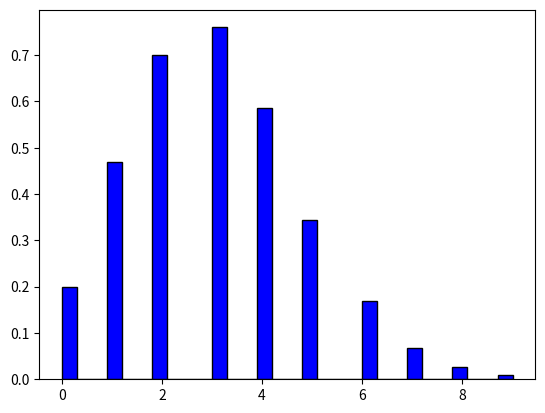

Reproduce this figure in Python.
import numpy
import matplotlib.pyplot as plt

num = numpy.random.poisson(3, 1000)
plt.hist(num, bins=30, density=True, color="blue", edgecolor="black")

plt.show()